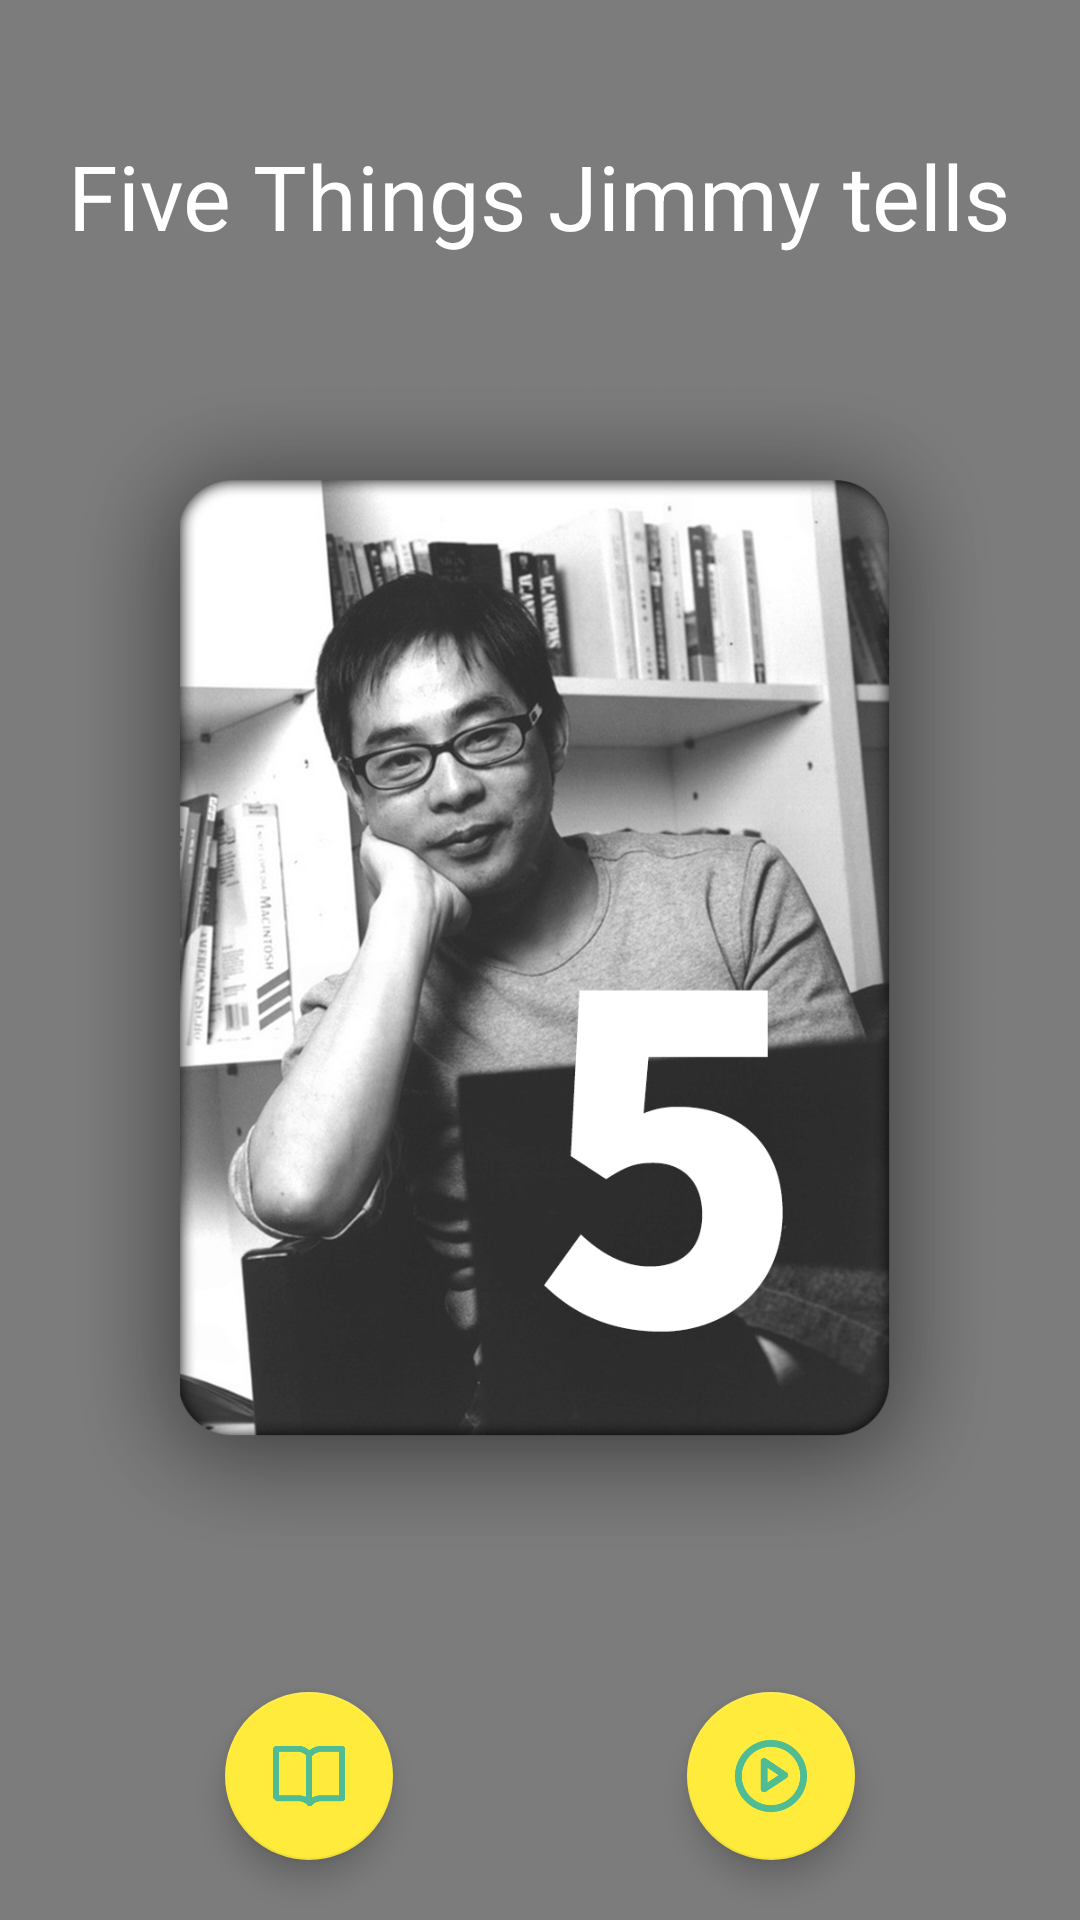

Here is an Android app screen rendered from its layout file. Give the layout XML and the strings, colors and styles it references.
<!-- AndroidManifest.xml: application theme AppTheme -->
<!-- res/layout/activity_main.xml -->
<?xml version="1.0" encoding="utf-8"?>
<RelativeLayout xmlns:android="http://schemas.android.com/apk/res/android"
    xmlns:tools="http://schemas.android.com/tools"
    android:layout_width="match_parent"
    android:layout_height="match_parent"
    android:padding="0dp"
    android:background="#80000000"
    tools:context="com.example.ching.a5thingsaboutjimmy.MainActivity">

    <ImageView
        android:layout_width="match_parent"
        android:layout_height="wrap_content"
        android:src="@drawable/jimmy_beg"/>

    <TextView
        android:layout_width="wrap_content"
        android:layout_height="wrap_content"
        android:text="Five Things Jimmy tells"
        android:textSize="30sp"
        android:textColor="#FFFFFF"
        android:layout_centerHorizontal="true"
        android:layout_alignParentTop="true"
        android:layout_marginTop="45dp"
        />


    <android.support.design.widget.FloatingActionButton
        android:id="@+id/fab"
        android:layout_width="wrap_content"
        android:layout_height="wrap_content"
        android:layout_gravity="bottom|end"
        android:onClick="ActionGo"
        android:src="@drawable/go"
        android:layout_marginBottom="20dp"
        android:layout_marginRight="75dp"
        android:layout_alignParentRight="true"
        android:layout_alignParentBottom="true"/>

    <android.support.design.widget.FloatingActionButton
        android:id="@+id/fab2"
        android:layout_width="wrap_content"
        android:layout_height="wrap_content"
        android:onClick="ActionAbout"
        android:src="@drawable/about"
        android:layout_marginBottom="20dp"
        android:layout_marginLeft="75dp"
        android:layout_alignParentLeft="true"
        android:layout_alignParentBottom="true" />

</RelativeLayout>
<!-- resources referenced by this layout -->
<resources>
  <!-- drawable about: png bitmap (drawable, 1618 bytes) -->
  <!-- drawable go: png bitmap (drawable, 3527 bytes) -->
  <!-- drawable jimmy_beg: png bitmap (drawable, 317256 bytes) -->
  <style name="AppTheme" parent="Theme.AppCompat.Light.DarkActionBar">
          
          <item name="colorPrimary">#00BCD4</item>
          <item name="colorPrimaryDark">#0097A7</item>
          <item name="colorAccent">#FFEB3B</item>
      </style>
</resources>
